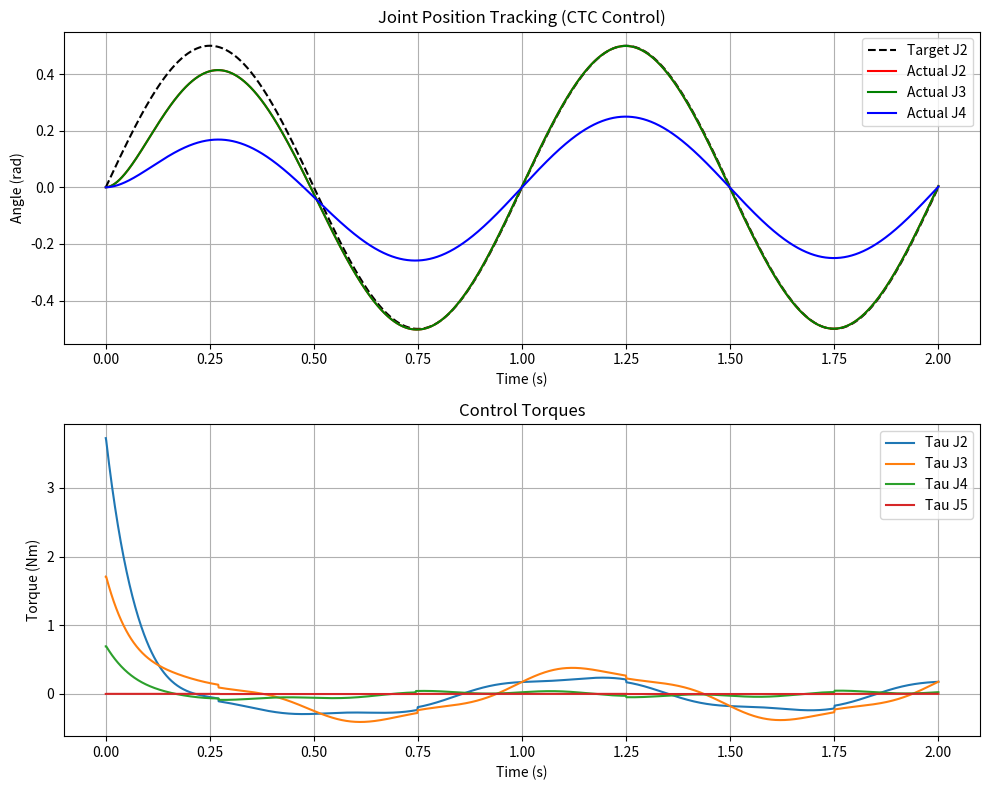

Reproduce this figure in Python.
import numpy as np
import matplotlib.pyplot as plt

class RobotArmRRRRP:
    def __init__(self):
        # --- 1. 物理参数定义 ---
        self.g0 = 9.81  # 重力加速度
        
        # 连杆长度 (m)
        self.a2 = 0.1289
        self.a3 = 0.129
        self.d4 = 0.074  # Link 4 的有效偏置/长度
        
        # 修正后的质量 (kg) - 包含电机质量
        # m1 = Link1 + Motor2
        self.m1 = 0.399
        # m2 = Link2 + Motor3
        self.m2 = 0.439
        # m3 = Link3 + Motor4
        self.m3 = 0.439
        # m4 = Link4 + Motor5 (注意这里是修正后的大质量)
        self.m4 = 0.29957 
        # m5 = Link5 (末端)
        self.m5 = 0.00003
        
        # 组合质量 (用于简化公式)
        self.M3_plus = self.m3 + self.m4 + self.m5
        self.M4_plus = self.m4 + self.m5
        
        # 质心位置 (m) - 沿连杆轴线距离
        self.rc2 = 0.094
        self.rc3 = 0.094
        self.rc4 = 0.074 # 假设质心位于 Link 4 的几何中心/偏置处
        
        # 惯性参数 (kg*m^2)
        # 估算值 (基于圆柱体/长方体近似 I = 1/12 * m * L^2)
        self.Izz1 = 0.00015
        self.Izz2 = 0.00028
        self.Izz3 = 0.00028
        self.Izz4 = 0.00003
        
        # 电机参数
        # 等效转子惯量 (k_r^2 * I_rotor)
        self.Im_eff = 0.00202 
        
        # 摩擦系数 (用于仿真真实环境)
        self.Fv = np.array([0.05, 0.05, 0.05, 0.01, 0.001]) # 粘滞摩擦
        self.Fs = np.array([0.02, 0.02, 0.02, 0.01, 0.001]) # 库仑摩擦

    def get_dynamics(self, q, dq):
        """
        计算动力学矩阵 B, C, g
        q: [q1, q2, q3, q4, q5]
        dq: [dq1, dq2, dq3, dq4, dq5]
        """
        # 提取状态变量
        q1, q2, q3, q4, q5 = q
        dq1, dq2, dq3, dq4, dq5 = dq
        
        # 预计算三角函数
        s2 = np.sin(q2)
        c2 = np.cos(q2)
        s3 = np.sin(q3)
        c3 = np.cos(q3)
        s4 = np.sin(q4)
        c4 = np.cos(q4)
        
        s23 = np.sin(q2 + q3)
        c23 = np.cos(q2 + q3)
        
        # 注意：这里使用 q2=0 竖直向上的定义，因此与重力有关的角度是 s234
        # 但 B 矩阵中的几何投影关系通常定义 0 为伸直。
        # 为保持一致性，B 矩阵推导通常基于几何构型。
        # 下面的 B 矩阵公式基于标准 DH 习惯 (q2=0 伸直)，与 g 向量的定义需要匹配。
        # 这里假设 q2, q3, q4 均为相对上一级伸直为 0。
        
        c234 = np.cos(q2 + q3 + q4)
        s234 = np.sin(q2 + q3 + q4)
        
        # 末端有效长度
        L_eff = self.d4 + q5

        # --- 1. 惯性矩阵 B (5x5) ---
        B = np.zeros((5, 5))
        
        # B11: 绕基座 Z 轴转动惯量 (随臂伸展变化)
        # r_proj 是各质心到转轴的水平距离。
        # 假设 q2=0 是竖直向上，则水平距离用 sin 计算。
        # 如果 q2=0 是水平伸展，则水平距离用 cos 计算。
        # 根据之前的修正：q=0 为竖直向上。
        # 因此水平投影半径 R = L * sin(theta)
        r_proj_2 = self.a2 * s2
        r_proj_3 = self.a2 * s2 + self.a3 * s23
        r_proj_4 = self.a2 * s2 + self.a3 * s23 + self.d4 * s234 # 简化的质心位置
        
        # 近似 B11
        B[0, 0] = self.Izz1 + self.Im_eff + \
                  self.m2 * (self.rc2 * s2)**2 + \
                  self.m3 * (self.a2 * s2 + self.rc3 * s23)**2 + \
                  self.m4 * r_proj_4**2 

        # 平面连杆部分 (Link 2, 3, 4)
        # B22
        B[1, 1] = self.Izz2 + self.Im_eff + \
                  self.m2 * self.rc2**2 + \
                  self.m3 * (self.a2**2 + self.rc3**2 + 2 * self.a2 * self.rc3 * c3) + \
                  self.m4 * (self.a2**2 + self.a3**2 + 2 * self.a2 * self.a3 * c3) # 忽略 d4 耦合简化
                  
        # B33
        B[2, 2] = self.Izz3 + self.Im_eff + self.m3 * self.rc3**2 + self.m4 * self.a3**2
        
        # B44
        B[3, 3] = self.Izz4 + self.Im_eff
        
        # B55 (移动关节)
        B[4, 4] = self.m5

        # 耦合项
        # B23 (肩-肘)
        b23_val = self.m3 * (self.rc3**2 + self.a2 * self.rc3 * c3) + \
                  self.m4 * (self.a3**2 + self.a2 * self.a3 * c3)
        B[1, 2] = B[2, 1] = b23_val
        
        # B24 (肩-腕) - 修正后的非零项
        # 包含 Link 4 质心偏置的影响
        b24_val = self.m4 * (self.rc4**2 + self.a3 * self.rc4 * c4 + self.a2 * self.rc4 * np.cos(q3 + q4))
        B[1, 3] = B[3, 1] = b24_val + self.Im_eff * 0.1 # 假设部分耦合
        
        # B34 (肘-腕)
        b34_val = self.m4 * (self.rc4**2 + self.a3 * self.rc4 * c4)
        B[2, 3] = B[3, 2] = b34_val + self.Im_eff * 0.1
        
        # --- 2. 哥氏力与离心力 C (5x1 向量形式) ---
        # 使用 derived vector form 直接计算 C*dq
        C_vec = np.zeros(5)
        
        # 中间变量 h
        h23 = (self.m3 * self.rc3 + self.m4 * self.a3) * self.a2 * s3 + \
              self.m4 * self.rc4 * self.a2 * np.sin(q3 + q4)
        h34 = self.m4 * self.rc4 * self.a3 * s4
        h24 = self.m4 * self.rc4 * self.a2 * np.sin(q3 + q4)
        
        # 为了简化仿真，这里主要实现平面关节 (2,3,4) 的耦合
        # C2 (Shoulder)
        # -h23 * dq3 * (2*dq2 + dq3) - ...
        C_vec[1] = -h23 * dq3 * (2*dq2 + dq3) - (h24 + h34) * dq4 * (2*dq2 + 2*dq3 + dq4)
        
        # C3 (Elbow)
        C_vec[2] = h23 * dq2**2 - h34 * dq4 * (2*dq2 + 2*dq3 + dq4)
        
        # C4 (Wrist)
        C_vec[3] = (h24 + h34) * dq2**2 + h34 * dq3**2 + 2 * h34 * dq2 * dq3
        
        # C1 (Base) - 简化，主要受 B11 变化影响
        # C1 approx (dB11/dt * dq1 / 2) ? 
        # C1 = (dB11/dq2 * dq2 + ...) * dq1
        # 这里做简化处理，设为0或简单的阻尼项
        
        # --- 3. 重力向量 g (5x1) ---
        # q=0 竖直向上定义：关节力矩与 sin(theta) 成正比
        g_vec = np.zeros(5)
        
        g_vec[1] = self.g0 * ((self.m2 * self.rc2 + self.M3_plus * self.a2) * s2 + \
                              (self.m3 * self.rc3 + self.M4_plus * self.a3) * s23 + \
                              (self.m4 * self.rc4 + self.m5 * L_eff) * s234)
                              
        g_vec[2] = self.g0 * ((self.m3 * self.rc3 + self.M4_plus * self.a3) * s23 + \
                              (self.m4 * self.rc4 + self.m5 * L_eff) * s234)
                              
        g_vec[3] = self.g0 * ((self.m4 * self.rc4 + self.m5 * L_eff) * s234)
        
        # 移动关节 q5: 竖直向上时 (cos(0)=1) 受最大重力
        g_vec[4] = self.m5 * self.g0 * c234
        
        return B, C_vec, g_vec

    def forward_dynamics(self, q, dq, tau_cmd):
        """
        正动力学求解: ddq = B_inv * (tau - C - g - Fric)
        """
        B, C_vec, g_vec = self.get_dynamics(q, dq)
        
        # 摩擦力
        tau_fric = self.Fv * dq + self.Fs * np.sign(dq)
        
        # 求解加速度
        # tau_net = tau_cmd - C - g - fric
        tau_net = tau_cmd - C_vec - g_vec - tau_fric
        
        # 处理 B 矩阵奇异性（防止数值错误）
        ddq = np.linalg.solve(B + np.eye(5)*1e-6, tau_net)
        return ddq

# --- 仿真控制器 ---

def computed_torque_control(robot, q, dq, q_des, dq_des, ddq_des):
    """
    计算力矩控制 (CTC)
    """
    # PID 增益
    # Kp: 比例增益 (刚度)，决定了消除位置误差的“力度”
    # Kp = np.array([100, 150, 150, 80, 100]) # test1
    Kp = np.array([50, 75, 75, 40, 50]) # test2
    # Kv: 微分增益 (阻尼)，决定了消除速度误差的“阻力”，防止震荡
    # Kv = np.array([20,  30,  30,  10, 20]) # test1
    Kv = np.array([14, 17, 17, 12, 14]) # test2
    
    # 获取动力学矩阵 (用于抵消非线性)
    B, C_vec, g_vec = robot.get_dynamics(q, dq)
    
    # 误差
    e = q_des - q
    de = dq_des - dq
    
    # 控制律
    # tau = B * (ddq_d + Kv*de + Kp*e) + C + g
    # 还要补偿预期的摩擦力 (前馈)
    tau_fric_comp = robot.Fv * dq + robot.Fs * np.sign(dq) # 简单补偿
    
    # 计算辅助控制量 u
    u = ddq_des + Kv * de + Kp * e
    
    # 最终力矩
    tau = B @ u + C_vec + g_vec + tau_fric_comp
    
    return tau

# --- 主程序 ---

if __name__ == "__main__":
    # 初始化机器人
    arm = RobotArmRRRRP()
    
    # 仿真参数
    dt = 0.001
    total_time = 2.0
    steps = int(total_time / dt)
    time = np.linspace(0, total_time, steps)
    
    # 初始状态 (竖直向上 q=0)
    q = np.zeros(5)
    dq = np.zeros(5)
    
    # 期望轨迹 (正弦波运动测试)
    # 让 Joint 2, 3, 4 做点头运动，Joint 5 做伸缩
    q_des_traj = np.zeros((steps, 5))
    dq_des_traj = np.zeros((steps, 5))
    ddq_des_traj = np.zeros((steps, 5))
    
    freq = 1.0 # 1 Hz
    for i in range(steps):
        t = time[i]
        # 目标: A * sin(omega * t)
        val = 0.5 * np.sin(2 * np.pi * freq * t)
        dval = 0.5 * 2 * np.pi * freq * np.cos(2 * np.pi * freq * t)
        ddval = -0.5 * (2 * np.pi * freq)**2 * np.sin(2 * np.pi * freq * t)
        
        q_des_traj[i, :] = [0, val, val, val*0.5, val*0.1]
        dq_des_traj[i, :] = [0, dval, dval, dval*0.5, dval*0.1]
        ddq_des_traj[i, :] = [0, ddval, ddval, ddval*0.5, ddval*0.1]

    # 数据记录
    q_hist = []
    tau_hist = []
    
    print("开始仿真...")
    for i in range(steps):
        # 1. 控制器计算力矩
        tau = computed_torque_control(arm, q, dq, 
                                      q_des_traj[i], dq_des_traj[i], ddq_des_traj[i])
        
        # 限幅 (模拟电机最大扭矩)
        tau = np.clip(tau, -20, 20)
        
        # 2. 物理引擎步进
        ddq = arm.forward_dynamics(q, dq, tau)
        
        # 欧拉积分
        dq = dq + ddq * dt
        q = q + dq * dt
        
        # 记录
        q_hist.append(q.copy())
        tau_hist.append(tau.copy())
        
        if i % 100 == 0:
            print(f"Time: {time[i]:.2f}s | Error J2: {q_des_traj[i,1]-q[1]:.4f}")

    # --- 绘图结果 ---
    q_hist = np.array(q_hist)
    tau_hist = np.array(tau_hist)
    
    fig, axs = plt.subplots(2, 1, figsize=(10, 8))
    
    # 1. 位置跟踪图
    axs[0].plot(time, q_des_traj[:, 1], 'k--', label='Target J2')
    axs[0].plot(time, q_hist[:, 1], 'r', label='Actual J2')
    axs[0].plot(time, q_hist[:, 2], 'g', label='Actual J3')
    axs[0].plot(time, q_hist[:, 3], 'b', label='Actual J4')
    axs[0].set_title('Joint Position Tracking (CTC Control)')
    axs[0].set_xlabel('Time (s)')
    axs[0].set_ylabel('Angle (rad)')
    axs[0].legend()
    axs[0].grid(True)
    
    # 2. 力矩输出图
    axs[1].plot(time, tau_hist[:, 1], label='Tau J2')
    axs[1].plot(time, tau_hist[:, 2], label='Tau J3')
    axs[1].plot(time, tau_hist[:, 3], label='Tau J4')
    axs[1].plot(time, tau_hist[:, 4], label='Tau J5')
    axs[1].set_title('Control Torques')
    axs[1].set_xlabel('Time (s)')
    axs[1].set_ylabel('Torque (Nm)')
    axs[1].legend()
    axs[1].grid(True)
    
    plt.tight_layout()
    plt.show()